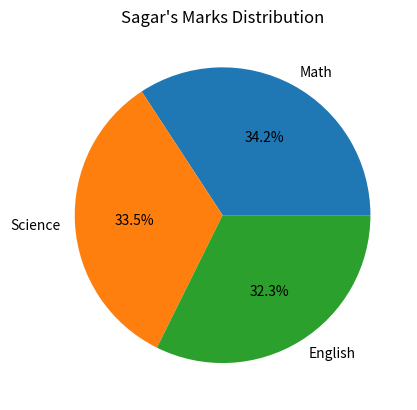

Recreate this plot in Python.
# Q4: Plot a pie chart of subject marks for 'Sagar'.

import pandas as pd
import matplotlib.pyplot as plt

# Create data
data = {
    'Name': ['Amit', 'Sagar', 'Pooja'],
    'Math': [85, 90, 78],
    'Science': [92, 88, 80],
    'English': [75, 85, 82]
}

# Create DataFrame
df = pd.DataFrame(data)

# Get Sagar's marks
sagar = df[df['Name'] == 'Sagar'].iloc[0]

# Subject names
subjects = ['Math', 'Science', 'English']

# Sagar's marks
marks = [sagar['Math'], sagar['Science'], sagar['English']]

# Create pie chart
plt.pie(
    marks,
    labels=subjects,
    autopct='%1.1f%%'
)

plt.title("Sagar's Marks Distribution")

# Display chart
plt.show()
